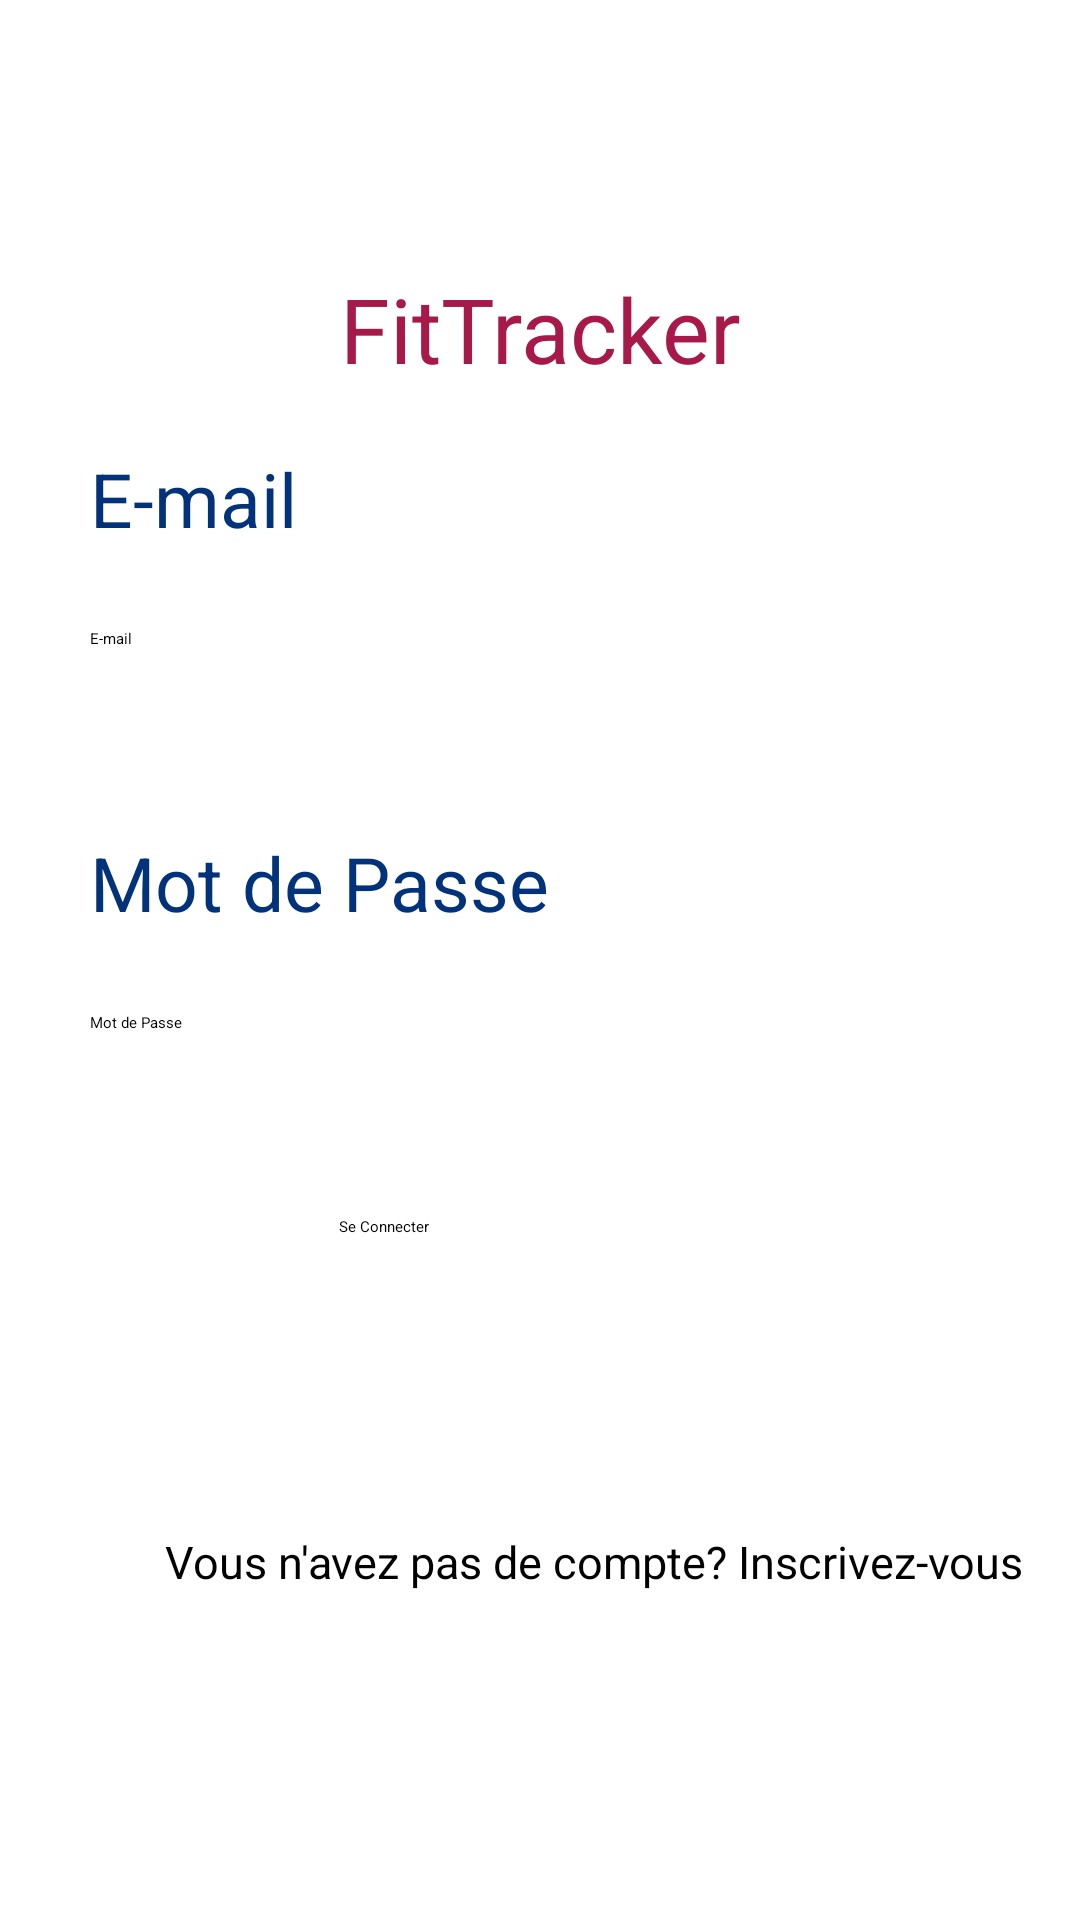

Here is an Android app screen rendered from its layout file. Give the layout XML and the strings, colors and styles it references.
<!-- AndroidManifest.xml: application theme Theme.FitTracker -->
<!-- res/layout/activity_main.xml -->
<?xml version="1.0" encoding="utf-8"?>
<androidx.constraintlayout.widget.ConstraintLayout xmlns:android="http://schemas.android.com/apk/res/android"
    xmlns:app="http://schemas.android.com/apk/res-auto"
    xmlns:tools="http://schemas.android.com/tools"
    android:id="@+id/main"
    android:layout_width="match_parent"
    android:layout_height="match_parent"

    tools:context=".MainActivity">

    <LinearLayout
        android:layout_width="match_parent"
        android:layout_height="match_parent"
        android:gravity="center"
        android:orientation="vertical">

        <TextView
            android:layout_width="300dp"
            android:layout_height="40dp"
            android:text="@string/app_name"
            android:textColor="@color/pink"
            android:textAlignment="center"
            android:textSize="30dp" />


        <TextView
            android:layout_width="300dp"
            android:layout_height="40dp"
            android:text="@string/mail"
            android:textSize="25dp"
            android:textColor="@color/bleu_fonce"
            android:layout_marginTop="20dp"/>
        <EditText
            android:id="@+id/mail"
            android:layout_width="300dp"
            android:layout_height="48dp"
            android:hint="@string/mail"
            android:layout_marginTop="20dp"/>

        <TextView
            android:layout_width="300dp"
            android:layout_height="40dp"
            android:layout_marginTop="20dp"
            android:text="@string/mdp"
            android:textColor="@color/bleu_fonce"
            android:textSize="25dp" />

        <EditText
            android:id="@+id/mdp"
            android:layout_width="300dp"
            android:layout_height="48dp"
            android:hint="@string/mdp"
            android:layout_marginTop="20dp"/>


        <Button
            android:id="@+id/add"
            android:layout_width="134dp"
            android:layout_height="60dp"
            android:layout_marginTop="20dp"
            android:backgroundTint="@color/green"
            android:text="@string/seconnecter">

        </Button>
        <LinearLayout
            android:layout_width="match_parent"
            android:layout_height="60dp"
            android:layout_marginTop="25dp"
            android:orientation="horizontal">

            <TextView
                android:id="@+id/tv_inscrire"
                android:layout_width="match_parent"
                android:layout_height="40dp"
                android:text="@string/inscrire"
                android:paddingLeft="55dp"
                android:textSize="15sp"
                android:textColor="@color/black"
                android:layout_marginTop="20dp"
                android:clickable="true"
                android:focusable="false"/>


        </LinearLayout>





    </LinearLayout>
</androidx.constraintlayout.widget.ConstraintLayout>
<!-- resources referenced by this layout -->
<resources>
  <color name="black">#FF000000</color>
  <color name="bleu_fonce">#02327A</color>
  <color name="green">#047C08</color>
  <color name="pink">#A61949</color>
  <string name="app_name">FitTracker</string>
  <string name="inscrire">Vous n\'avez pas de compte? Inscrivez-vous</string>
  <string name="mail">E-mail</string>
  <string name="mdp">Mot de Passe</string>
  <string name="seconnecter">Se Connecter</string>
  <style name="Theme.FitTracker" parent="Theme.Material3.DayNight.NoActionBar">
          <item name="android:windowBackground">@color/white</item>
      </style>
  <color name="white">#FFFFFFFF</color>
</resources>
